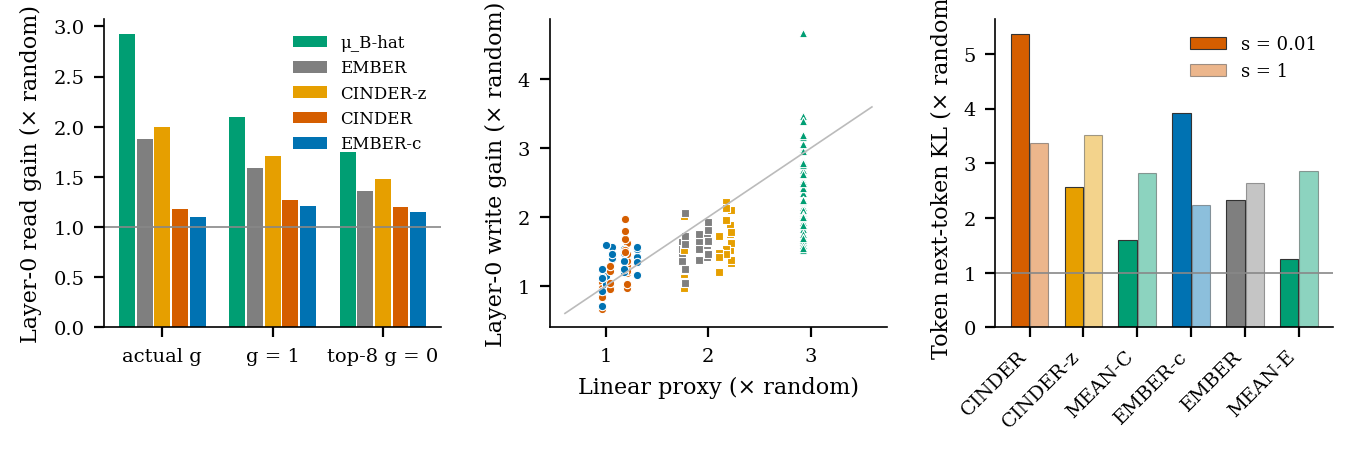

Source data for this figure (header and first rows):
panel, variant, key, x, y
s2, μ_B-hat, actual, 2.927
s2, μ_B-hat, g1, 2.096
s2, μ_B-hat, top8_zero, 1.744
s2, EMBER, actual, 1.881
s2, EMBER, g1, 1.593
s2, EMBER, top8_zero, 1.362
s2, CINDER-z, actual, 1.994
s2, CINDER-z, g1, 1.714
s2, CINDER-z, top8_zero, 1.476
s2, CINDER, actual, 1.176
s2, CINDER, g1, 1.275
s2, CINDER, top8_zero, 1.201
s2, EMBER-c, actual, 1.1
s2, EMBER-c, g1, 1.213
s2, EMBER-c, top8_zero, 1.147
s4_l0, CINDER, 129375, 1.208, 1.442
s4_l0, CINDER-z, 129375, 2.218, 1.519
s4_l0, MEAN-C, 129375, 2.927, 1.859
s4_l0, CINDER, 118917, 1.208, 1.432
s4_l0, CINDER-z, 118917, 2.218, 1.757
s4_l0, MEAN-C, 118917, 2.927, 2.019
s4_l0, CINDER, 65808, 1.208, 1.188
s4_l0, CINDER-z, 65808, 2.218, 1.881
s4_l0, MEAN-C, 65808, 2.927, 2.477
s4_l0, CINDER, 72815, 1.208, 1.31
s4_l0, CINDER-z, 72815, 2.218, 1.76
s4_l0, MEAN-C, 72815, 2.927, 2.142
s4_l0, CINDER, 164716, 1.208, 1.361
s4_l0, CINDER-z, 164716, 2.218, 1.75
s4_l0, MEAN-C, 164716, 2.927, 2.238
s4_l0, EMBER, 173406, 1.992, 1.597
s4_l0, EMBER-c, 173406, 1.301, 1.417
s4_l0, MEAN-E, 173406, 2.927, 1.87
s4_l0, EMBER, 156202, 1.992, 1.417
s4_l0, EMBER-c, 156202, 1.301, 1.152
s4_l0, MEAN-E, 156202, 2.927, 1.985
s4_l0, EMBER, 169092, 1.992, 1.856
s4_l0, EMBER-c, 169092, 1.301, 1.536
s4_l0, MEAN-E, 169092, 2.927, 2.521
s4_l0, EMBER, 211060, 1.992, 1.595
s4_l0, EMBER-c, 211060, 1.301, 1.354
s4_l0, MEAN-E, 211060, 2.927, 2.058
s4_l0, EMBER, 229670, 1.992, 1.721
s4_l0, EMBER-c, 229670, 1.301, 1.57
s4_l0, MEAN-E, 229670, 2.927, 2.217
s4_l0, CINDER, 132818, 1.206, 1.214
s4_l0, CINDER-z, 132818, 2.223, 1.623
s4_l0, MEAN-C, 132818, 2.927, 2.081
s4_l0, CINDER, 164622, 1.206, 0.9637
s4_l0, CINDER-z, 164622, 2.223, 1.329
s4_l0, MEAN-C, 164622, 2.927, 1.636
s4_l0, CINDER, 55206, 1.206, 1.619
s4_l0, CINDER-z, 55206, 2.223, 2.104
s4_l0, MEAN-C, 55206, 2.927, 2.405
s4_l0, CINDER, 180284, 1.206, 1.034
s4_l0, CINDER-z, 180284, 2.223, 1.379
s4_l0, MEAN-C, 180284, 2.927, 1.67
s4_l0, CINDER, 118917, 1.206, 1.466
s4_l0, CINDER-z, 118917, 2.223, 1.78
s4_l0, MEAN-C, 118917, 2.927, 2.026
... 117 more rows
